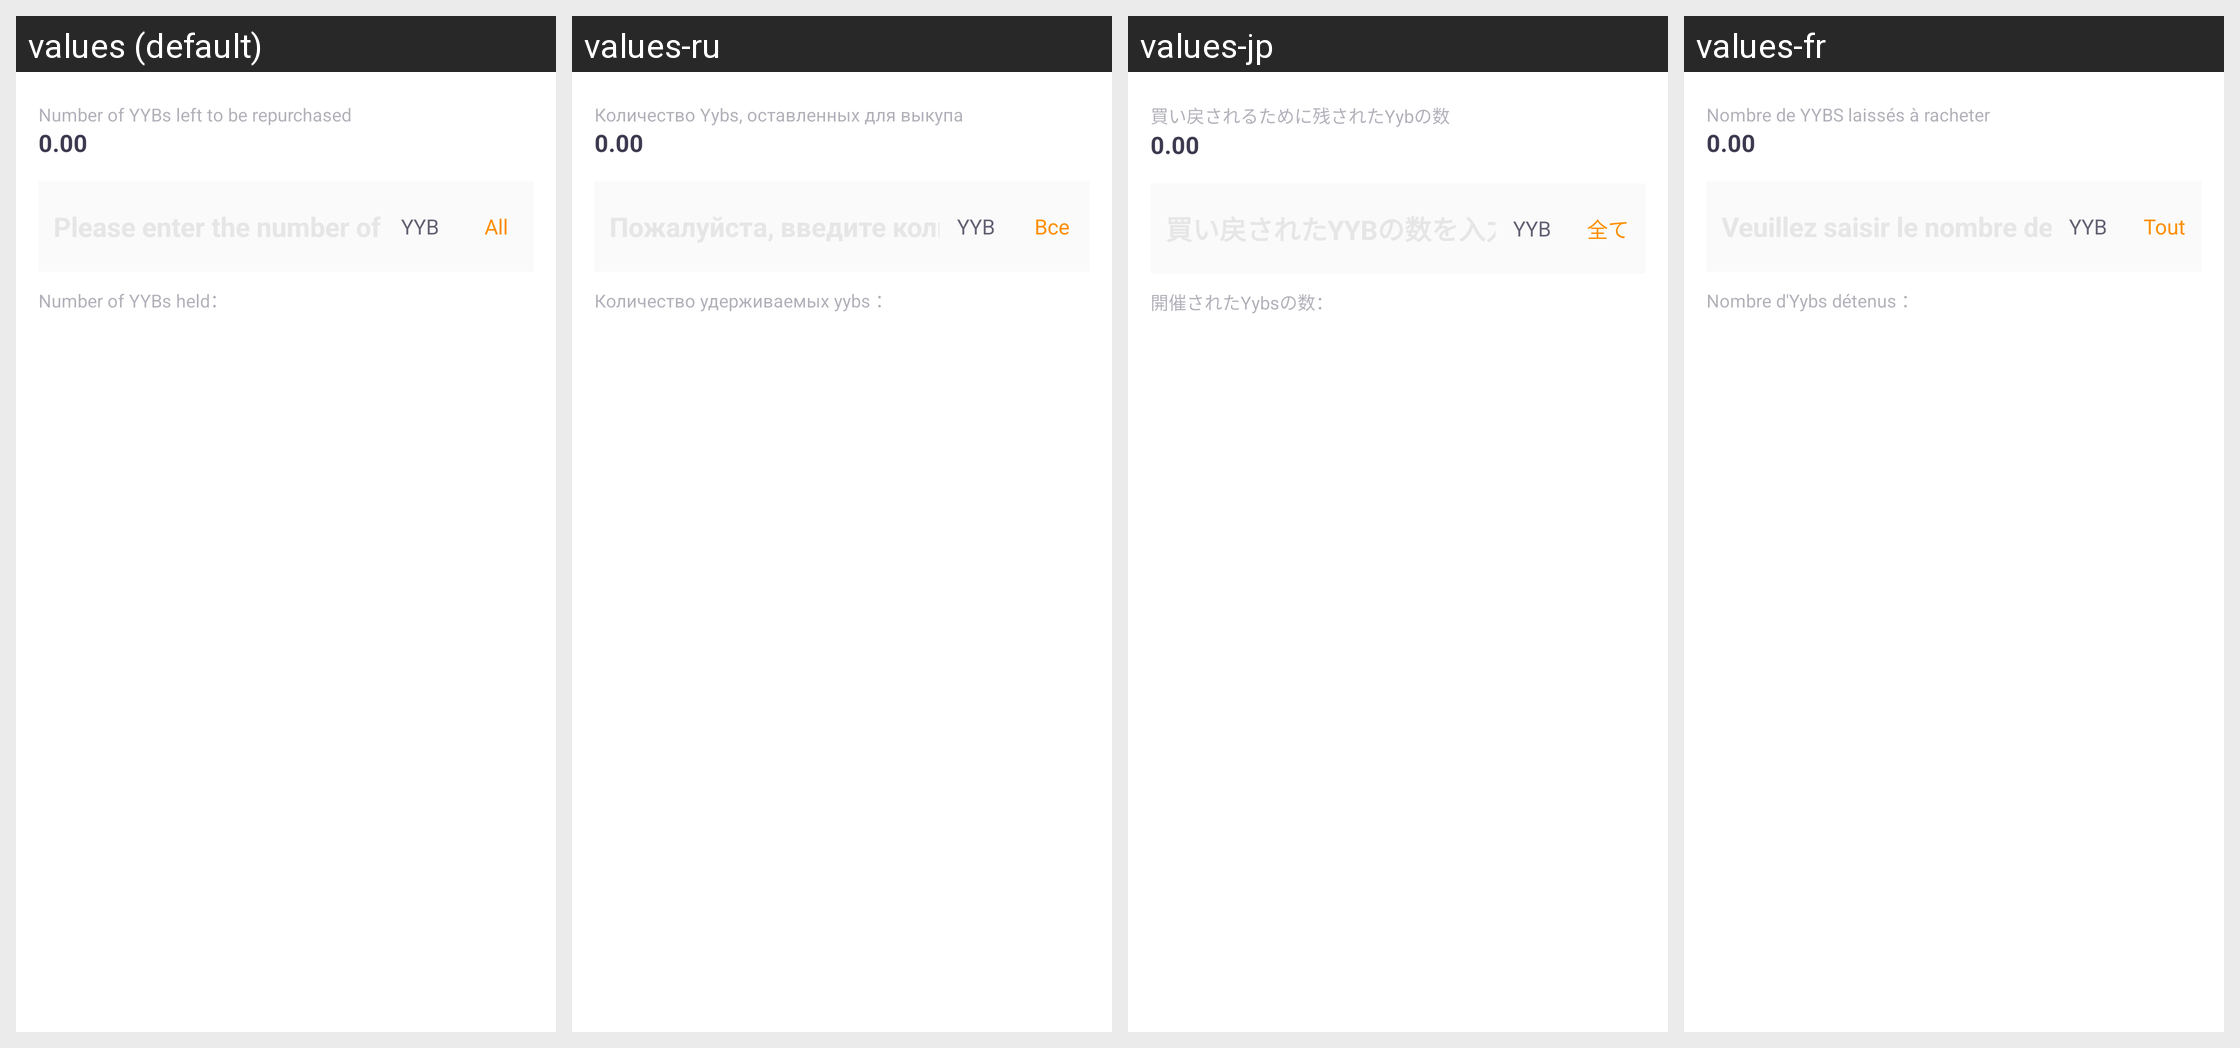

This grid shows one Android layout under several languages. Give, for every string resource on the screen, its name, the default text and each shown locale's text.
Android screen res/layout/yyb_buy_back_dialog.xml rendered under 4 locales, left to right: values (default), values-ru, values-jp, values-fr. Device: Nexus 5 (rendered at 1080×1920; each locale shown at half size, 540×960, under a caption strip naming it); theme AppThemeToolBar.Translucent.
Other locales in the repository, not shown: values-de-rDE, values-en-rUS, values-es, values-ja-rJP, values-ko, values-pt, values-zh-rCN, values-zh-rTW.
Strings drawn on this screen, with the default value and each locale's value (text and hints the layout hard-codes, and strings that could not be matched under every locale, appear in the picture but are not listed):

shengyukehuigouyybshuliang
  values: Number of YYBs left to be repurchased
  values-ru: Количество Yybs, оставленных для выкупа
  values-jp: 買い戻されるために残されたYybの数
  values-fr: Nombre de YYBS laissés à racheter

quanbu
  values: All
  values-ru: Все
  values-jp: 全て
  values-fr: Tout

chiyouyybshuliang
  values: Number of YYBs held：
  values-ru: Количество удерживаемых yybs ：
  values-jp: 開催されたYybsの数：
  values-fr: Nombre d'Yybs détenus ：
